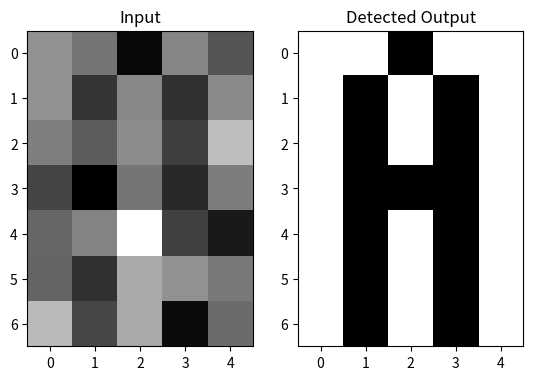

Recreate this plot in Python.
import numpy as np
import matplotlib.pyplot as plt

M=np.array([[1,1,-1,1,1],[1,-1,1,-1,1],[1,-1,1,-1,1],[1,-1,-1,-1,1],[1,-1,-1,-1,1],[1,-1,-1,-1,1],[1,-1,-1,-1,1]])
A=np.array([[-1,-1,1,-1,-1],[-1,1,-1,1,-1],[-1,1,-1,1,-1],[-1,1,1,1,-1],[-1,1,-1,1,-1],[-1,1,-1,1,-1],[-1,1,-1,1,-1]])

plt.subplot(1,2,1)
plt.imshow(M, cmap=plt.cm.binary)
plt.title("Character M")

plt.subplot(1,2,2)
plt.imshow(A, cmap=plt.cm.binary)
plt.title("Character A")
plt.title("Character A")

plt.show()


M_vector=np.reshape(M,(1,-1))
A_vector=np.reshape(A,(1,-1))

W=np.multiply(M_vector.T,M_vector)+np.multiply(A_vector.T,A_vector)
np.fill_diagonal(W, 0)
print("weight matrix is:",W,sep='\n')


def detector(X,W):
    x=X
    y=+X
    t= list(np.random.permutation(35))
    Temp_old=np.zeros((1,35))
    Temp_new=y
    Count=0

    while np.sum(Temp_new-Temp_old) != 0:
        Temp_old=Temp_new
        for i in t:
            y_in=x[0,i]+np.dot(W[i,:],y[0,:].T)

            if y_in > 0:
                y[0,i]=+1
            elif y_in<0:
                y[0,i]=-1
            else:
                y[0,i]=y[0,i]
        Count+=1
        Temp_new=y

    print("Number of iterations:",Count)
    
    plt.subplot(1,2,1)
    plt.imshow(np.reshape(x,(7,5)), cmap=plt.cm.binary)
    plt.title("Input")
    
    plt.subplot(1,2,2)
    plt.imshow(np.reshape(y,(7,5)), cmap=plt.cm.binary)
    plt.title("Detected Output")
    plt.show()
    
    return

detector(M_vector,W)
detector(A_vector,W)

M_noise=np.array([[-1,1,-1,1,-1,-1,-1,1,-1,1,-1,-1,-1,-1,1,1,-1,-1,1,-1,1,-1,-1,-1,1,1,1,1,-1,1,1,-1,-1,-1,1]])
detector(M_noise,W)

A_noise=np.array([[1,1,1,-1,-1,-1,1,-1,1,-1,-1,1,1,1,-1,-1,1,-1,1,-1,-1,1,-1,-1,-1,1,1,-1,-1,-1,1,-1,-1,1,-1]])
detector(A_noise,W)

M_noise_random=np.array([[1,1,-1,1,1,1,-1,1,-1,1,1,-1,1,-1,1,1,-1,-1,-1,1,1,-1,-1,-1,1,1,-1,-1,-1,1,1,-1,-1,-1,1]])+ 0.6*np.random.randn(1,35)
detector(M_noise_random,W)

A_noise_random=np.array([[-1,-1,1,-1,-1,-1,1,-1,1,-1,-1,1,-1,1,-1,-1,1,1,1,-1,-1,1,-1,1,-1,-1,1,-1,1,-1,-1,1,-1,1,-1]])+ 1.3*np.random.randn(1,35)
detector(A_noise_random,W)
